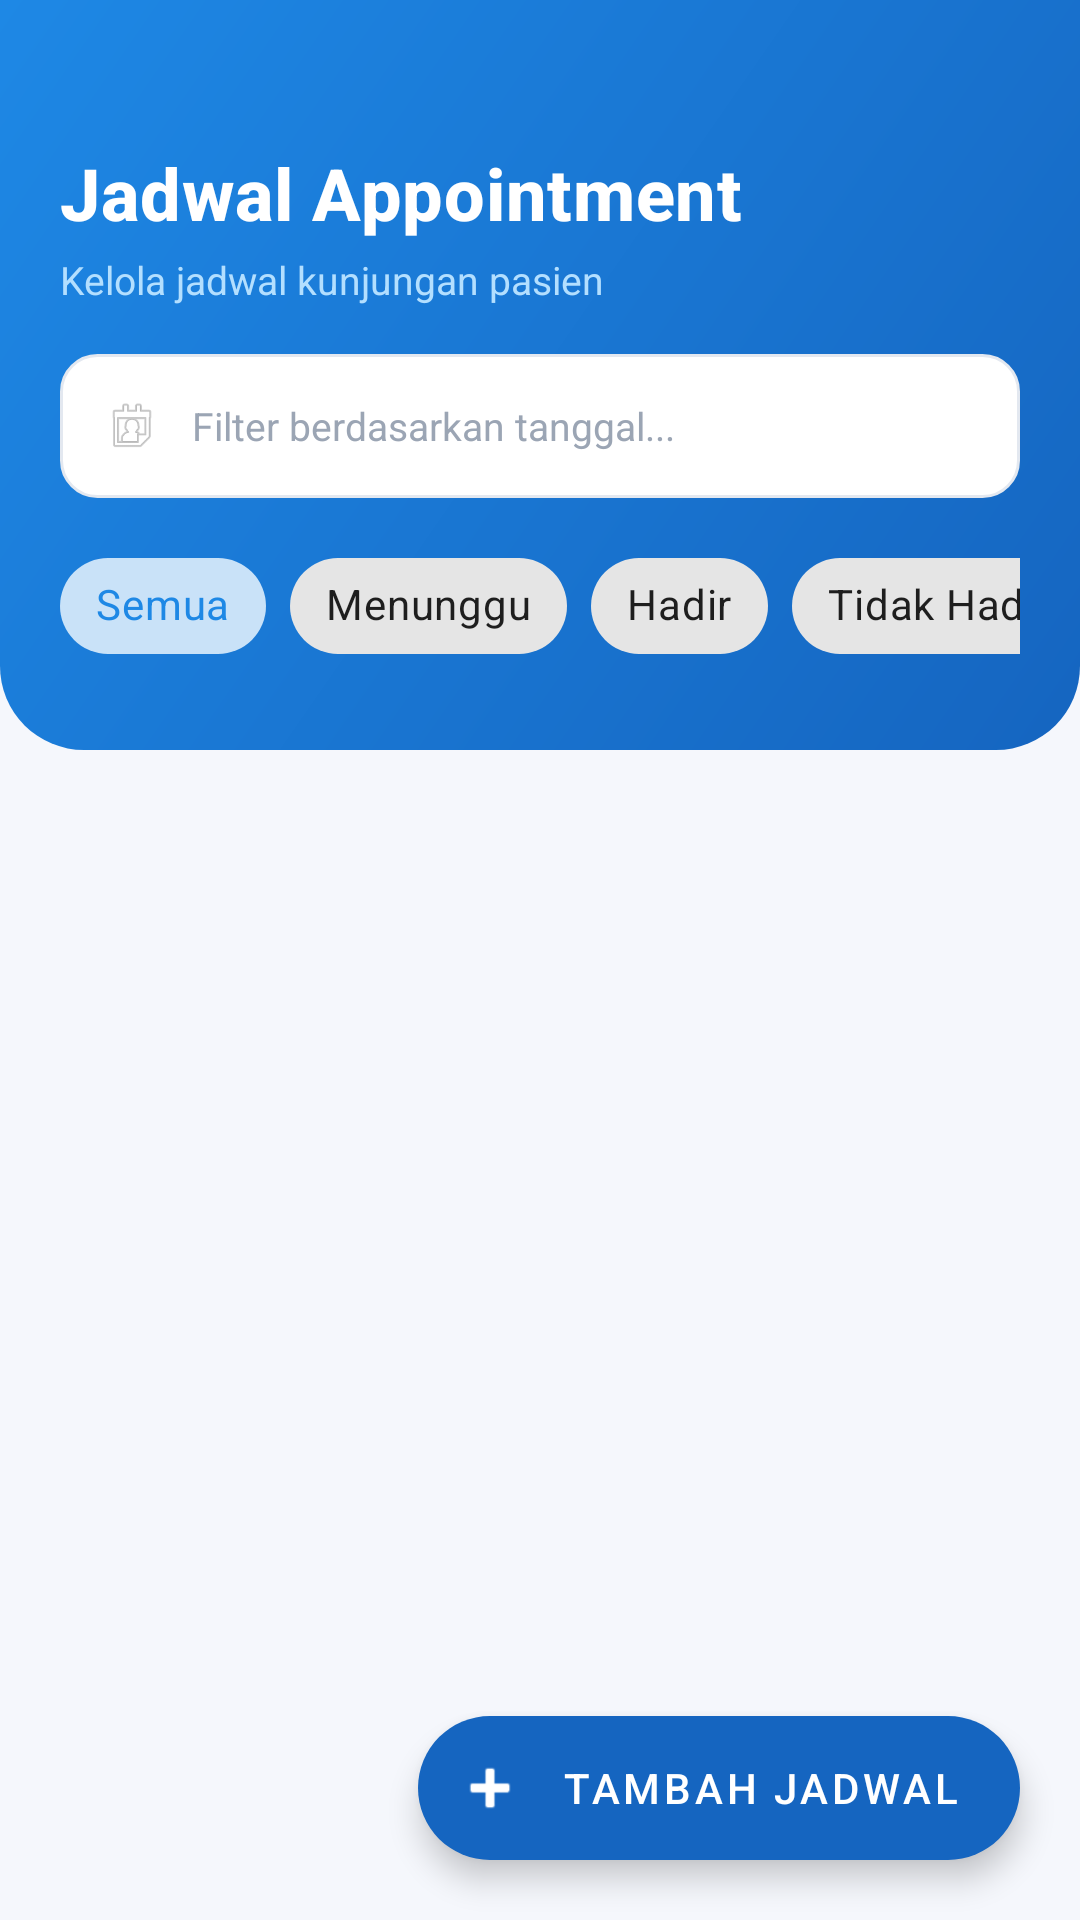

Reconstruct the res/layout file that produces this screen, plus the resources it refers to.
<!-- AndroidManifest.xml: application theme Theme.PhysioNet -->
<!-- res/layout/fragment_appointment.xml -->
<?xml version="1.0" encoding="utf-8"?>
<androidx.coordinatorlayout.widget.CoordinatorLayout
    xmlns:android="http://schemas.android.com/apk/res/android"
    xmlns:app="http://schemas.android.com/apk/res-auto"
    android:layout_width="match_parent"
    android:layout_height="match_parent"
    android:background="#F5F7FC">

    <LinearLayout
        android:layout_width="match_parent"
        android:layout_height="match_parent"
        android:orientation="vertical">

        
        <LinearLayout
            android:id="@+id/layout_header"
            android:layout_width="match_parent"
            android:layout_height="wrap_content"
            android:orientation="vertical"
            android:background="@drawable/bg_appointment_header"
            android:paddingStart="20dp"
            android:paddingEnd="20dp"
            android:paddingTop="48dp"
            android:paddingBottom="24dp">

            <TextView
                android:layout_width="wrap_content"
                android:layout_height="wrap_content"
                android:text="Jadwal Appointment"
                android:textSize="24sp"
                android:textStyle="bold"
                android:textColor="#FFFFFF"
                android:letterSpacing="0.01"
                android:fontFamily="sans-serif-medium" />

            <TextView
                android:layout_width="wrap_content"
                android:layout_height="wrap_content"
                android:text="Kelola jadwal kunjungan pasien"
                android:textSize="13sp"
                android:textColor="#B3DFFF"
                android:layout_marginTop="4dp" />

            
            <LinearLayout
                android:id="@+id/layout_filter"
                android:layout_width="match_parent"
                android:layout_height="48dp"
                android:layout_marginTop="16dp"
                android:background="@drawable/bg_search_field"
                android:orientation="horizontal"
                android:gravity="center_vertical"
                android:paddingStart="14dp"
                android:paddingEnd="8dp">

                <ImageView
                    android:layout_width="20dp"
                    android:layout_height="20dp"
                    android:src="@android:drawable/ic_menu_my_calendar"
                    android:alpha="0.5" />

                <com.google.android.material.textfield.TextInputEditText
                    android:id="@+id/et_filter_date"
                    android:layout_width="0dp"
                    android:layout_height="match_parent"
                    android:layout_weight="1"
                    android:background="@null"
                    android:focusable="false"
                    android:clickable="true"
                    android:hint="Filter berdasarkan tanggal..."
                    android:textSize="13sp"
                    android:textColor="#333333"
                    android:textColorHint="#9BA5B4"
                    android:paddingStart="10dp"
                    android:paddingEnd="4dp" />

                <ImageButton
                    android:id="@+id/btn_clear_filter"
                    android:layout_width="36dp"
                    android:layout_height="36dp"
                    android:src="@android:drawable/ic_menu_close_clear_cancel"
                    android:background="?attr/selectableItemBackgroundBorderless"
                    android:contentDescription="Hapus Filter"
                    android:visibility="gone"
                    android:alpha="0.6" />

            </LinearLayout>

            
            <HorizontalScrollView
                android:layout_width="match_parent"
                android:layout_height="wrap_content"
                android:layout_marginTop="12dp"
                android:scrollbars="none">

                <com.google.android.material.chip.ChipGroup
                    android:id="@+id/chip_group_status"
                    android:layout_width="wrap_content"
                    android:layout_height="wrap_content"
                    app:singleSelection="true"
                    app:checkedChip="@+id/chip_all">

                    <com.google.android.material.chip.Chip
                        android:id="@+id/chip_all"
                        android:layout_width="wrap_content"
                        android:layout_height="wrap_content"
                        android:text="Semua"
                        android:checkable="true"
                        style="@style/Widget.MaterialComponents.Chip.Choice" />

                    <com.google.android.material.chip.Chip
                        android:id="@+id/chip_upcoming"
                        android:layout_width="wrap_content"
                        android:layout_height="wrap_content"
                        android:text="Menunggu"
                        android:checkable="true"
                        style="@style/Widget.MaterialComponents.Chip.Choice" />

                    <com.google.android.material.chip.Chip
                        android:id="@+id/chip_completed"
                        android:layout_width="wrap_content"
                        android:layout_height="wrap_content"
                        android:text="Hadir"
                        android:checkable="true"
                        style="@style/Widget.MaterialComponents.Chip.Choice" />

                    <com.google.android.material.chip.Chip
                        android:id="@+id/chip_no_show"
                        android:layout_width="wrap_content"
                        android:layout_height="wrap_content"
                        android:text="Tidak Hadir"
                        android:checkable="true"
                        style="@style/Widget.MaterialComponents.Chip.Choice" />

                </com.google.android.material.chip.ChipGroup>
            </HorizontalScrollView>

        </LinearLayout>

        
        <androidx.core.widget.NestedScrollView
            android:layout_width="match_parent"
            android:layout_height="match_parent"
            android:fillViewport="true">

            <FrameLayout
                android:layout_width="match_parent"
                android:layout_height="wrap_content">

                <androidx.recyclerview.widget.RecyclerView
                    android:id="@+id/rv_appointments"
                    android:layout_width="match_parent"
                    android:layout_height="wrap_content"
                    android:paddingStart="16dp"
                    android:paddingEnd="16dp"
                    android:paddingTop="12dp"
                    android:paddingBottom="88dp"
                    android:clipToPadding="false" />

                
                <LinearLayout
                    android:id="@+id/tv_empty"
                    android:layout_width="match_parent"
                    android:layout_height="wrap_content"
                    android:orientation="vertical"
                    android:gravity="center"
                    android:paddingTop="64dp"
                    android:visibility="gone">

                    <ImageView
                        android:layout_width="72dp"
                        android:layout_height="72dp"
                        android:src="@android:drawable/ic_menu_my_calendar"
                        android:alpha="0.25" />

                    <TextView
                        android:layout_width="wrap_content"
                        android:layout_height="wrap_content"
                        android:text="Belum ada appointment"
                        android:textSize="16sp"
                        android:textColor="#9BA5B4"
                        android:layout_marginTop="16dp"
                        android:fontFamily="sans-serif-medium" />

                    <TextView
                        android:layout_width="wrap_content"
                        android:layout_height="wrap_content"
                        android:text="Tap tombol + untuk menambahkan jadwal baru"
                        android:textSize="13sp"
                        android:textColor="#BFC8D6"
                        android:layout_marginTop="6dp"
                        android:gravity="center" />

                </LinearLayout>

                <ProgressBar
                    android:id="@+id/pb_loading"
                    android:layout_width="wrap_content"
                    android:layout_height="wrap_content"
                    android:layout_gravity="center"
                    android:visibility="gone" />

            </FrameLayout>
        </androidx.core.widget.NestedScrollView>

    </LinearLayout>

    
    <com.google.android.material.floatingactionbutton.ExtendedFloatingActionButton
        android:id="@+id/fab_add_appointment"
        android:layout_width="wrap_content"
        android:layout_height="wrap_content"
        android:layout_gravity="bottom|end"
        android:layout_margin="20dp"
        android:text="Tambah Jadwal"
        android:textColor="#FFFFFF"
        app:icon="@android:drawable/ic_input_add"
        app:iconTint="#FFFFFF"
        app:backgroundTint="#1565C0"
        app:elevation="6dp"
        app:layout_anchorGravity="bottom|end" />

</androidx.coordinatorlayout.widget.CoordinatorLayout>
<!-- resources referenced by this layout -->
<resources>
  <!-- drawable bg_appointment_header (drawable) -->
  <?xml version="1.0" encoding="utf-8"?>
  <shape xmlns:android="http://schemas.android.com/apk/res/android"
      android:shape="rectangle">
      <gradient
          android:startColor="#1565C0"
          android:endColor="#1E88E5"
          android:angle="135"
          android:type="linear" />
      <corners
          android:bottomLeftRadius="28dp"
          android:bottomRightRadius="28dp" />
  </shape>
  <!-- drawable bg_search_field (drawable) -->
  <?xml version="1.0" encoding="utf-8"?>
  <shape xmlns:android="http://schemas.android.com/apk/res/android"
      android:shape="rectangle">
      <solid android:color="#FFFFFF" />
      <corners android:radius="12dp" />
      <stroke android:width="1dp" android:color="#E3E8F0" />
  </shape>
  <style name="Theme.PhysioNet" parent="Theme.MaterialComponents.DayNight.NoActionBar">
          
          <item name="colorPrimary">@color/primary_blue</item>
          <item name="colorPrimaryVariant">@color/primary_dark</item>
          <item name="colorOnPrimary">@color/white</item>
          
          <item name="colorSecondary">@color/secondary_cyan</item>
          <item name="colorSecondaryVariant">@color/teal_700</item>
          <item name="colorOnSecondary">@color/white</item>
          
          
          <item name="android:statusBarColor">@color/background_gray</item>
          <item name="android:windowLightStatusBar">true</item>
          
          
          <item name="android:colorBackground">@color/white</item>
      </style>
  <color name="primary_blue">#1E88E5</color>
  <color name="primary_dark">#1565C0</color>
  <color name="white">#FFFFFF</color>
  <color name="secondary_cyan">#00ACC1</color>
  <color name="teal_700">#00838F</color>
  <color name="background_gray">#F5F5F5</color>
</resources>
